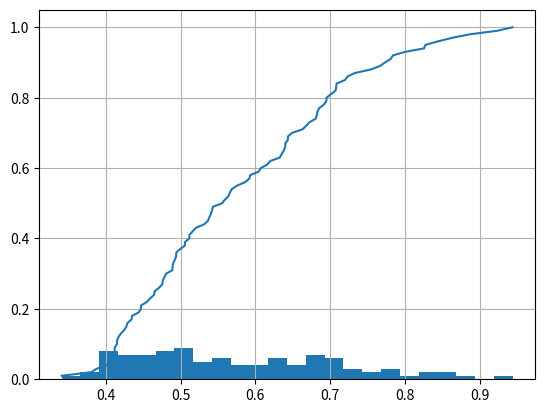

Python code for this plot:
import math

import numpy as np
from scipy import stats
import matplotlib.pyplot as plt


data = '1968.492 41.1261 0.0857 60.7957 2216.473 41.1261 0.0857 41.6195 2216.722 809.6731 0.1788 43.5278 2221.238 809.6731 0.1788 34.2727 2221.242 310.6746 0.1813 34.2839 2230.852 310.6746                0.1813 49.5744 2230.862 201.2641 0.1654 49.6587 2240.280 201.2641 0.1654 48.5889 2240.289 395.0617 0.1730 48.6801 2249.526 395.0617 0.1730 63.8574 2249.535 138.6235 0.1413 63.9331 2251.817 138.6235 0.1413 73.2354 2251.819 139.1573 0.1586 73.2369 2260.172 139.1573 0.1586 73.9546 2260.180 119.5031 0.1353 73.9877 2269.059 119.5031 0.1353 78.7947 2269.068 292.8690 0.1453 78.8402 2277.819 292.8690 0.1453 88.6888 2277.828 220.0500 0.1566 88.6946 2286.453            220.0500 0.1566 70.0894 2286.462 92.8746 0.1440 70.1490 2294.964 92.8746 0.1440 80.3080 2294.972 70.8309 0.1499 80.2755 2303.363 70.8309 0.1499 71.7327 2303.372 133.8180 0.1567 71.6800 2311.662 133.8180 0.1567 73.2779 2311.670 127.8850 0.1502 73.2854 2319.864 127.8850 0.1502 84.1279 2319.872 28.8911 0.1270 84.2226 2321.135 28.8911 0.1270 99.8326 2321.136 22.8408 0.1323 99.8410 2329.262 22.8408 0.1323 92.3621 2329.270 55.3365 0.1447 92.3515 2337.311 55.3365 0.1447 90.0307 2337.319 50.1856 0.1411 90.0423 2345.281 50.1856 0.1411 91.4409 2345.289 19.7099 0.1337 91.4625 2353.179 19.7099 0.1337 90.7896 2353.187 23.8111 0.1328 90.7789 2361.009 23.8111 0.1328 98.0200 2361.016 24.9681 0.1285 97.9753 2361.660 24.9681 0.1285 94.2984 2361.660 58.0710 0.1401 94.2948 2366.887 58.0710 0.1401 80.8433 2366.893 80.6367 0.1548 80.8558 2374.759 80.6367 0.1548 63.0324 2374.767 159.4482 0.1680 63.0001 2382.580 159.4482 0.1680 81.9761 2382.587 150.2006 0.1592 82.0260 2390.350 150.2006 0.1592 49.0234 2390.358 147.3873 0.1607 49.0414 2398.074 147.3873 0.1607 66.3515 2398.082 198.8038 0.1425 66.3417 2405.749 198.8038 0.1425 79.2673 2405.757 261.4384 0.1503 79.2162 2413.385 261.4384 0.1503 44.0515 2413.392 383.6540 0.1799 43.9904 2420.979 383.6540 0.1799 69.4734 2420.987 89.1650 0.1239 69.5303 2421.380 89.1650 0.1239 73.3943 2421.380 45.5443 0.1278 73.3982 2425.361 45.5443 0.1278 120.4646 2425.365 9.5750 0.1079 120.4943 2433.004 9.5750 0.1079 115.9249 2433.011 22.2311 0.1111 115.9065 2440.719 22.2311 0.1111 112.1906 2440.727 11.6592 0.1126 112.1831 2448.403 11.6592 0.1126 113.2050 2448.411 13.0283 0.1096 113.1893 2456.067 13.0283 0.1096 113.2159 2456.075 26.1558 0.1200 113.1746 2463.703 26.1558 0.1200 106.1164'.split()

penetration = np.array(sorted([float(data[i]) for i in range(len(data)) if i % 4 == 1]))


def calculate_chi_2(sample, mu, std):
    n_bins = 20
    n = len(sample)
    bin_edges = np.linspace(np.min(sample), np.max(sample), n_bins)
    p_i = np.array([stats.norm.cdf(bin_edges[i], mu, std) - stats.norm.cdf(bin_edges[i - 1], mu, std) for i in range(1, n_bins)])
    n_p_i = n * p_i

    h_n_i = np.array(
        [len([value for value in sample if bin_edges[i - 1] <= value < bin_edges[i]]) for i in range(1, n_bins)])

    chi_2 = sum((h_n_i - n_p_i) ** 2 / n_p_i)

    df = n_bins - 1  # степени свободы
    alpha = 0.95  # уровень значимости
    c = stats.chi2.ppf(alpha, df)
    print(chi_2, c)


def draw_hist(sample, mu, std):
    fig = plt.figure()
    ax = fig.add_subplot(111)

    # Рисуем гистограму
    n_bins = 15
    intervals = np.linspace(min(sample), max(sample), n_bins)  # начало каждого интервала
    frequency = np.array([len([value for value in sample if intervals[i] <= value < intervals[i + 1]]) for i in range(n_bins - 1)])
    frequency = frequency / len(sample)  # частоты
    labels = [(intervals[i] + intervals[i + 1]) / 2 for i in range(n_bins - 1)]  # середины столбцов
    width = labels[1] - labels[0]  # ширина одного столбца
    ax.bar(labels, frequency, width)

    x = np.linspace(min(sample), max(sample), 400)  # вычисляем плотность вероятности стандартного нормального распределения
    y = stats.norm.pdf(x, mu, std) * width
    plt.plot(x, y, c='r')  # строим график
    plt.show()


def task_1(penetration):
    mu, std = stats.norm.fit(penetration)
    calculate_chi_2(penetration, mu, std)
    draw_hist(penetration, mu, std)


def task_2(data):
    mu, std = stats.norm.fit(data)
    cdf = lambda x: stats.norm.cdf(x, mu, std)

    n = len(data)
    ecdf = lambda x: np.sum(np.array(data) <= x) / n

    x = np.sort(data)
    ecdf_values = [ecdf(xi) for xi in x]
    cdf_values = [cdf(xi) for xi in x]

    diff = np.max(np.abs(np.array(ecdf_values) - np.array(cdf_values)))
    Dn = np.max(diff)  # нахождение супремума этой разности
    print('Статистика критерия Колмогорова:', Dn)
    alpha = stats.ksone.ppf(0.95, n)
    print('Квантиль:', alpha)


def e_f_r(data):
    sample = sorted(data)
    frequency = 0
    y = []
    for i in range(len(sample)):
        frequency += 1 / len(sample)
        y.append(frequency)
    plt.plot(sample, y)
    plt.grid()
    plt.show()


def task_3():
    res = []
    import random
    for i in range(100):
        data = np.random.normal(random.randint(1, 50), random.randint(1, 50), size=100)

        mu, std = stats.norm.fit(data)
        cdf = lambda x: stats.norm.cdf(x, mu, std)

        n = len(data)
        ecdf = lambda x: np.sum(np.array(data) <= x) / n

        x = np.sort(data)
        ecdf_values = [ecdf(xi) for xi in x]
        cdf_values = [cdf(xi) for xi in x]

        diff = np.max(np.abs(np.array(ecdf_values) - np.array(cdf_values)))
        Dn = np.max(diff)
        res.append(math.sqrt(n)*Dn)

    # создание столбчатой диаграммы
    fig = plt.figure()
    ax = fig.add_subplot(111)
    n_bins = 25
    intervals = np.linspace(min(res), max(res), n_bins)  # начало каждого интервала
    frequency = np.array(
        [len([value for value in res if intervals[i] <= value < intervals[i + 1]]) for i in range(n_bins - 1)])
    frequency = frequency / len(res)  # частоты
    labels = [(intervals[i] + intervals[i + 1]) / 2 for i in range(n_bins - 1)]  # середины столбцов
    width = labels[1] - labels[0]  # ширина одного столбца
    ax.bar(labels, frequency, width)
    plt.show()

    e_f_r(res)

# task_1(penetration)
# data = np.random.normal(4, 2, size=100)
# task_1(data)


# task_2(penetration)
# data = np.random.normal(4, 2, size=100)
# task_2(data)

task_3()
